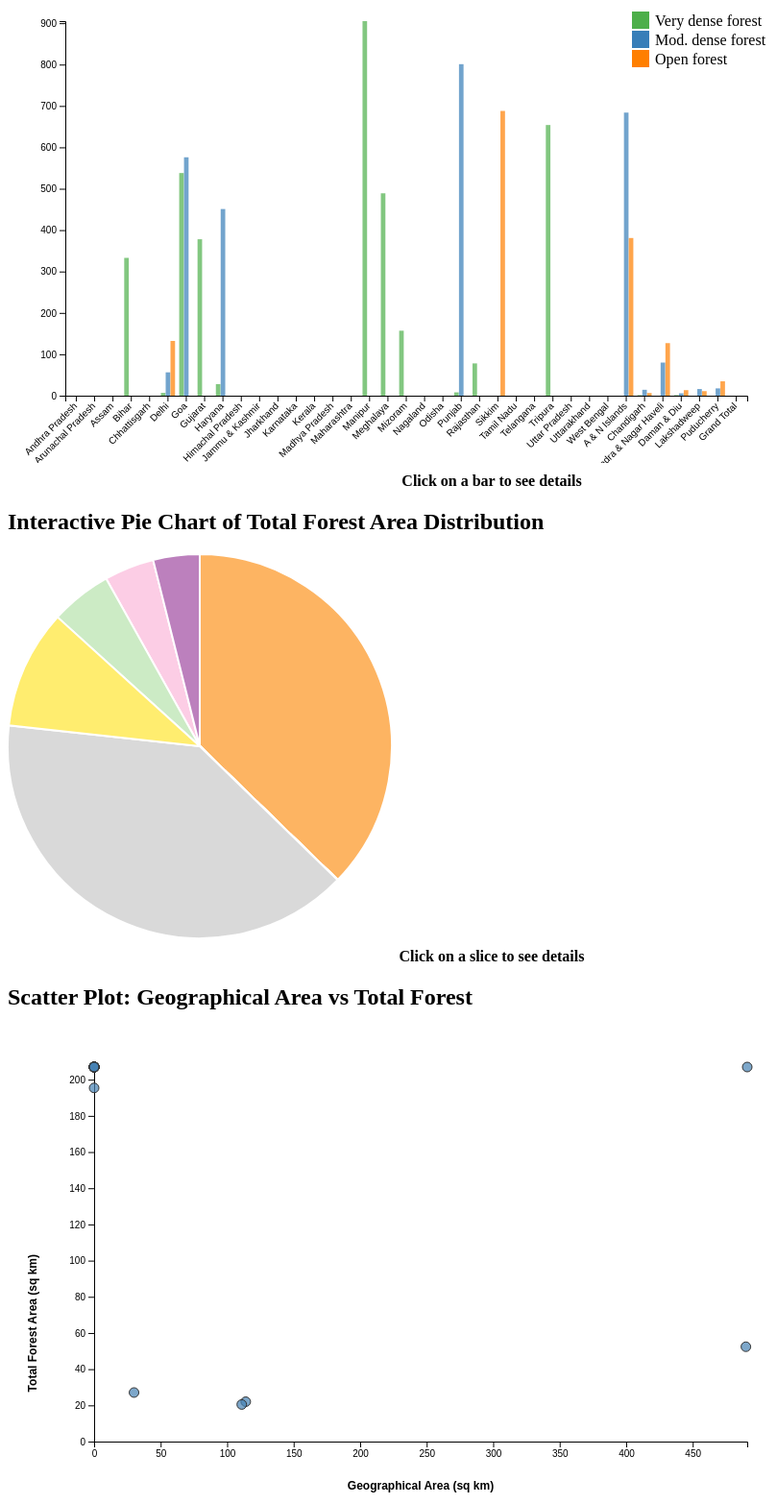
D3 v7 page, settled after 480 driven frames (8 s of simulated time); the page loaded 1 data file(s).


    const margin = { top: 40, right: 30, bottom: 70, left: 60 };
    const width = 800 - margin.left - margin.right;
    const height = 500 - margin.top - margin.bottom;

    const pieWidth = 400;
    const pieHeight = 400;
    const radius = Math.min(pieWidth, pieHeight) / 2;

    const svgBar = d3.select("#bar-chart")
      .append("svg")
      .attr("width", width + margin.left + margin.right)
      .attr("height", height + margin.top + margin.bottom)
      .append("g")
      .attr("transform", `translate(${margin.left},${margin.top})`);

    const svgPie = d3.select("#pie-chart")
      .append("svg")
      .attr("width", pieWidth)
      .attr("height", pieHeight)
      .append("g")
      .attr("transform", `translate(${pieWidth / 2},${pieHeight / 2})`);

    const infoBox = d3.select("#info-box");
    const infoBox2 = d3.select("#info-box2");

    const scatterMargin = { top: 40, right: 30, bottom: 70, left: 90 };
    const scatterWidth = 800 - scatterMargin.left - scatterMargin.right;
    const scatterHeight = 500 - scatterMargin.top - scatterMargin.bottom;

    const svgScatter = d3.select("#scatter-plot")
      .append("svg")
      .attr("width", scatterWidth + scatterMargin.left + scatterMargin.right)
      .attr("height", scatterHeight + scatterMargin.top + scatterMargin.bottom)
      .append("g")
      .attr("transform", `translate(${scatterMargin.left},${scatterMargin.top})`);

    const scatterInfoBox = d3.select("#scatter-info");

    // Read the data
    d3.csv("Forest.csv").then(function (data) {
      const subgroups = ['Very dense forest', 'Mod. dense forest', 'Open forest'];
      const groups = data.map(d => d['State/UTs']);

      const x = d3.scaleBand()
        .domain(groups)
        .range([0, width])
        .padding([0.2]);

      svgBar.append("g")
        .attr("transform", `translate(0,${height})`)
        .call(d3.axisBottom(x))
        .selectAll("text")
        .attr("transform", "translate(-10,0)rotate(-45)")
        .style("text-anchor", "end");

      const y = d3.scaleLinear()
        .domain([0, d3.max(data, d => +d['Very dense forest'])])
        .range([height, 0]);

      svgBar.append("g")
        .call(d3.axisLeft(y));

      const xSubgroup = d3.scaleBand()
        .domain(subgroups)
        .range([0, x.bandwidth()])
        .padding([0.05]);

      const color = d3.scaleOrdinal()
        .domain(subgroups)
        .range(['#4daf4a', '#377eb8', '#ff7f00']);

      svgBar.append("g")
        .selectAll("g")
        .data(data)
        .join("g")
        .attr("transform", d => `translate(${x(d['State/UTs'])}, 0)`)
        .selectAll("rect")
        .data(d => subgroups.map(key => ({ key: key, value: d[key], state: d['State/UTs'] })))
        .join("rect")
        .attr("x", d => xSubgroup(d.key))
        .attr("y", d => y(d.value))
        .attr("width", xSubgroup.bandwidth())
        .attr("height", d => height - y(d.value))
        .attr("fill", d => color(d.key))
        .attr("class", "bar")
        .on("click", function (event, d) {
          infoBox.text(`State/UT: ${d.state}, ${d.key}: ${d.value} sq km`);
        });

      const legendBar = svgBar.append("g")
        .attr("transform", `translate(${width - 120}, -10)`);

      subgroups.forEach((subgroup, i) => {
        legendBar.append("rect")
          .attr("x", 0)
          .attr("y", i * 20)
          .attr("width", 18)
          .attr("height", 18)
          .style("fill", color(subgroup));

        legendBar.append("text")
          .attr("x", 24)
          .attr("y", i * 20 + 9)
          .attr("dy", "0.35em")
          .text(subgroup);
      });

      const totalForestArea = data.map(d => ({
        state: d['State/UTs'],
        value: +d['Total forest']
      }));

      const pie = d3.pie()
        .value(d => d.value);

      const arc = d3.arc()
        .innerRadius(0)
        .outerRadius(radius);

      const pieColor = d3.scaleOrdinal()
        .domain(totalForestArea.map(d => d.state))
        .range(d3.schemeSet3);

      svgPie.selectAll('path')
        .data(pie(totalForestArea))
        .enter()
        .append('path')
        .attr('d', arc)
        .attr('fill', d => pieColor(d.data.state))
        .attr("stroke", "white")
        .style("stroke-width", "2px")
        .on("click", function (event, d) {
          infoBox2.text(`State/UT: ${d.data.state}, Total Forest Area: ${d.data.value} sq km`);
        });

      const xScale = d3.scaleLinear()
        .domain([0, d3.max(data, d => +d['Geographical area'])])
        .range([0, scatterWidth]);

      const yScale = d3.scaleLinear()
        .domain([0, d3.max(data, d => +d['Total forest'])])
        .range([scatterHeight, 0]);

      svgScatter.append("g")
        .attr("transform", `translate(0,${scatterHeight})`)
        .call(d3.axisBottom(xScale))
        .append("text")
        .attr("x", scatterWidth / 2)
        .attr("y", 50)
        .attr("fill", "black")
        .attr("class", "axis-label")
        .text("Geographical Area (sq km)");

      svgScatter.append("g")
        .call(d3.axisLeft(yScale))
        .append("text")
        .attr("x", -scatterHeight / 2)
        .attr("y", -60)
        .attr("fill", "black")
        .attr("transform", "rotate(-90)")
        .attr("class", "axis-label")
        .text("Total Forest Area (sq km)");

      svgScatter.selectAll(".scatter-dot")
        .data(data)
        .enter()
        .append("circle")
        .attr("class", "scatter-dot")
        .attr("cx", d => xScale(d['Geographical area']))
        .attr("cy", d => yScale(d['Total forest']))
        .attr("r", 5)
        .on("mouseover", function (event, d) {
          scatterInfoBox.text(`State/UT: ${d['State/UTs']}, Geographical Area: ${d['Geographical area']} sq km, Total Forest: ${d['Total forest']} sq km`);
        })
        .on("mouseout", function () {
          scatterInfoBox.text("");
        });
    });
  

### data: Forest.csv
State/UTs, Geographical area, Very dense forest, Mod. dense forest, Open forest, Total forest, Percentage of geographical area, Scrub
Andhra Pradesh, 1,62,968, 1,994, 13,938, 13,205, 29,137, 17.88, 8,255
Arunachal Pradesh, 83,743, 21,095, 30,557, 15,036, 66,688, 79.63, 229
Assam, 78,438, 2,795, 10,279, 15,253, 28,327, 36.11, 173
Bihar, 94,163, 333, 3,280, 3,693, 7,306, 7.76, 250
Chhattisgarh, 1,35,192, 7,068, 32,198, 16,345, 55,611, 41.13, 610
Delhi, 1,483, 6.72, 56.42, 132.3, 195.4, 13.18, 0.30
Goa, 3,702, 538, 576, 1,123, 2,237, 60.43, 0
Gujarat, 1,96,244, 378, 5,092, 9,387, 14,857, 7.57, 2,994
Haryana, 44,212, 28, 451, 1,123, 1,602, 3.62, 154
Himachal Pradesh, 55,673, 3,113, 7,126, 5,195, 15,434, 27.72, 315
Jammu & Kashmir, 2,22,236, 4,281, 8,612, 10,719, 23,612, 10.62, 548
Jharkhand, 79,716, 2,603, 9,687, 11,321, 23,611, 29.62, 688
Karnataka, 1,91,791, 4,501, 21,048, 13,026, 38,575, 20.11, 4,484
Kerala, 38,852, 1,935, 9,508, 9,701, 21,144, 54.42, 13
Madhya Pradesh, 3,08,252, 6,676, 34,341, 36,465, 77,482, 25.14, 6,002
Maharashtra, 3,07,713, 8,721, 20,572, 21,485, 50,778, 16.50, 4,256
Manipur, 22,327, 905, 6,386, 9,556, 16,847, 75.46, 1,181
Meghalaya, 22,429, 489, 9,267, 7,363, 17,119, 76.33, 600
Mizoram, 21,081, 157, 5,801, 12,048, 18,006, 85.41, 1
Nagaland, 16,579, 1,273, 4,534, 6,679, 12,486, 75.31, 635
Odisha, 1,55,707, 6,970, 21,552, 23,097, 51,619, 33.15, 4,327
Punjab, 50,362, 8, 801, 1,040, 1,849, 3.67, 33
Rajasthan, 3,42,239, 78, 4,342, 12,210, 16,630, 4.86, 4,760
Sikkim, 7,096, 1,102, 1,552, 688, 3,342, 47.10, 307
Tamil Nadu, 1,30,060, 3,605, 11,030, 11,729, 26,364, 20.27, 715
Telangana, 1,12,077, 1,608, 8,787, 10,187, 20,582, 18.36, 3,615
Tripura, 10,486, 654, 5,236, 1,836, 7,726, 73.68, 29
Uttar Pradesh, 2,40,928, 2,617, 4,080, 8,109, 14,806, 6.15, 587
Uttarakhand, 53,483, 5,047, 12,805, 6,451, 24,303, 45.44, 383
West Bengal, 88,752, 3,019, 4,160, 9,723, 16,902, 19.04, 146
A & N Islands, 8,249, 5,678, 684, 381, 6,743, 81.74, 1
Chandigarh, 114, 1.36, 14.24, 6.43, 22.03, 19.32, 0.10
Dadra & Nagar Haveli, 491, 0, 80, 127, 207, 42.16, 5
Daman & Diu, 111, 1.40, 5.69, 13.40, 20.49, 18.46, 0.19
Lakshadweep, 30, 0, 16.09, 11.01, 27.10, 90.33, 0.00
Puducherry, 490, 0, 17.66, 34.75, 52.41, 10.70, 0.00
Grand Total, 32,87,469, 99,278, 3,08,472, 3,04,499, 7,12,249, 21.67, 46,297